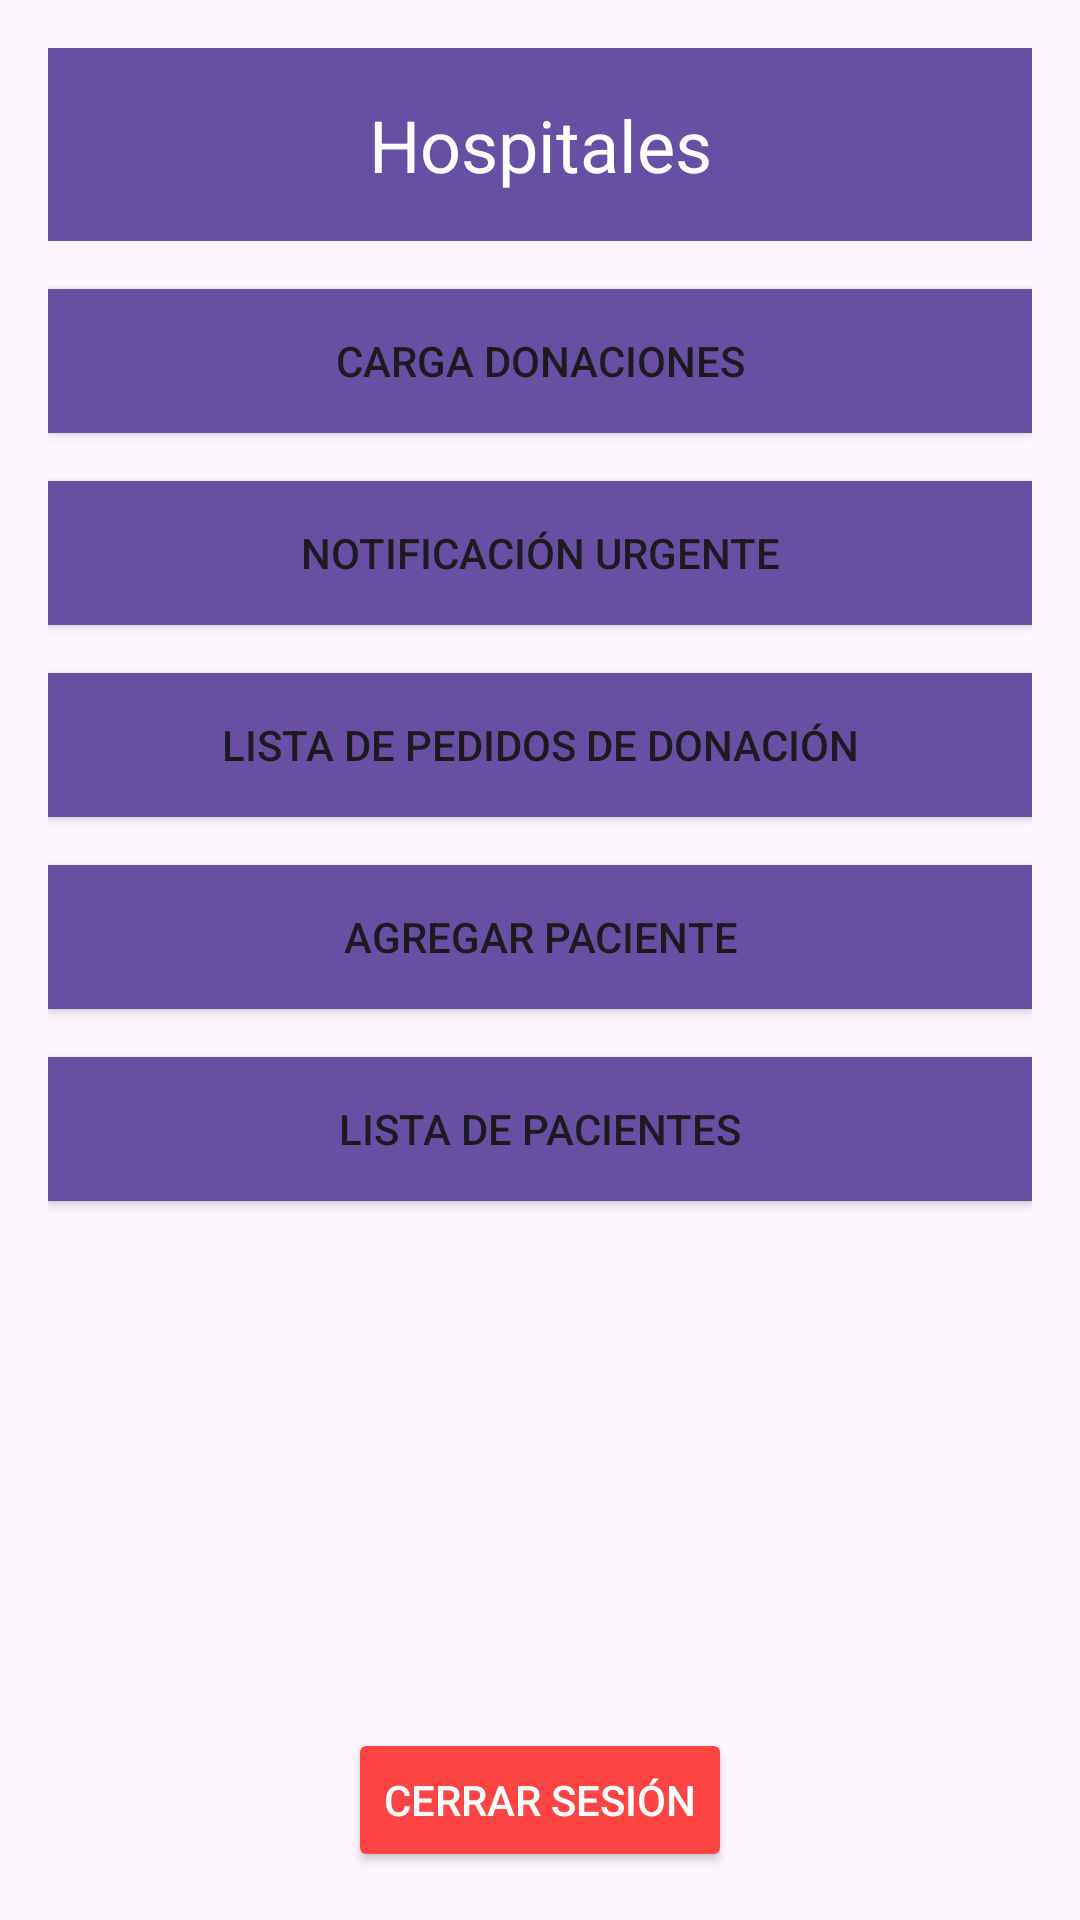

Produce the Android XML layout that renders to this screen, including the resource entries it uses.
<!-- AndroidManifest.xml: application theme Theme.VIDA -->
<!-- res/layout/activity_inicio_hospitales_ycentros.xml -->
<androidx.constraintlayout.widget.ConstraintLayout
    xmlns:android="http://schemas.android.com/apk/res/android"
    xmlns:app="http://schemas.android.com/apk/res-auto"
    android:layout_width="match_parent"
    android:layout_height="match_parent"
    android:padding="16dp">

    
    <TextView
        android:id="@+id/titleMain"
        android:layout_width="0dp"
        android:layout_height="wrap_content"
        android:background="?android:attr/colorPrimary"
        android:text="Hospitales"
        android:textColor="@android:color/white"
        android:textSize="24sp"
        android:gravity="center"
        android:padding="16dp"
        app:layout_constraintTop_toTopOf="parent"
        app:layout_constraintStart_toStartOf="parent"
        app:layout_constraintEnd_toEndOf="parent" />

    
    <Button
        android:id="@+id/btnCargaDonaciones"
        android:layout_width="0dp"
        android:layout_height="wrap_content"
        android:text="Carga Donaciones"
        app:layout_constraintTop_toBottomOf="@id/titleMain"
        app:layout_constraintStart_toStartOf="parent"
        app:layout_constraintEnd_toEndOf="parent"
        android:layout_marginTop="16dp"
        android:background="?android:attr/colorPrimary" />

    
    <Button
        android:id="@+id/btnNotificacionUrgente"
        android:layout_width="0dp"
        android:layout_height="wrap_content"
        android:text="Notificación Urgente"
        app:layout_constraintTop_toBottomOf="@id/btnCargaDonaciones"
        app:layout_constraintStart_toStartOf="parent"
        app:layout_constraintEnd_toEndOf="parent"
        android:layout_marginTop="16dp"
        android:background="?android:attr/colorPrimary" />

    
    <Button
        android:id="@+id/btnListaPedidosDonacion"
        android:layout_width="0dp"
        android:layout_height="wrap_content"
        android:text="Lista de Pedidos de Donación"
        app:layout_constraintTop_toBottomOf="@id/btnNotificacionUrgente"
        app:layout_constraintStart_toStartOf="parent"
        app:layout_constraintEnd_toEndOf="parent"
        android:layout_marginTop="16dp"
        android:background="?android:attr/colorPrimary" />

    
    <Button
        android:id="@+id/btnAgregarPaciente"
        android:layout_width="0dp"
        android:layout_height="wrap_content"
        android:text="Agregar Paciente"
        app:layout_constraintTop_toBottomOf="@id/btnListaPedidosDonacion"
        app:layout_constraintStart_toStartOf="parent"
        app:layout_constraintEnd_toEndOf="parent"
        android:layout_marginTop="16dp"
        android:background="?android:attr/colorPrimary" />

    
    <Button
        android:id="@+id/btnListaPacientes"
        android:layout_width="0dp"
        android:layout_height="wrap_content"
        android:text="Lista de Pacientes"
        app:layout_constraintTop_toBottomOf="@id/btnAgregarPaciente"
        app:layout_constraintStart_toStartOf="parent"
        app:layout_constraintEnd_toEndOf="parent"
        android:layout_marginTop="16dp"
        android:background="?android:attr/colorPrimary" />

    
    <Button
        android:id="@+id/btnCerrarSesionHospital"
        android:layout_width="wrap_content"
        android:layout_height="wrap_content"
        android:layout_marginTop="16dp"
        android:backgroundTint="@android:color/holo_red_light"
        android:text="Cerrar sesión"
        android:textColor="@android:color/white"
        app:layout_constraintBottom_toBottomOf="parent"
        app:layout_constraintEnd_toEndOf="parent"
        app:layout_constraintStart_toStartOf="parent" />

</androidx.constraintlayout.widget.ConstraintLayout>
<!-- resources referenced by this layout -->
<resources>
  <style name="Theme.VIDA" parent="Base.Theme.VIDA" />
  <style name="Base.Theme.VIDA" parent="Theme.Material3.DayNight.NoActionBar">
          
          
      </style>
</resources>
